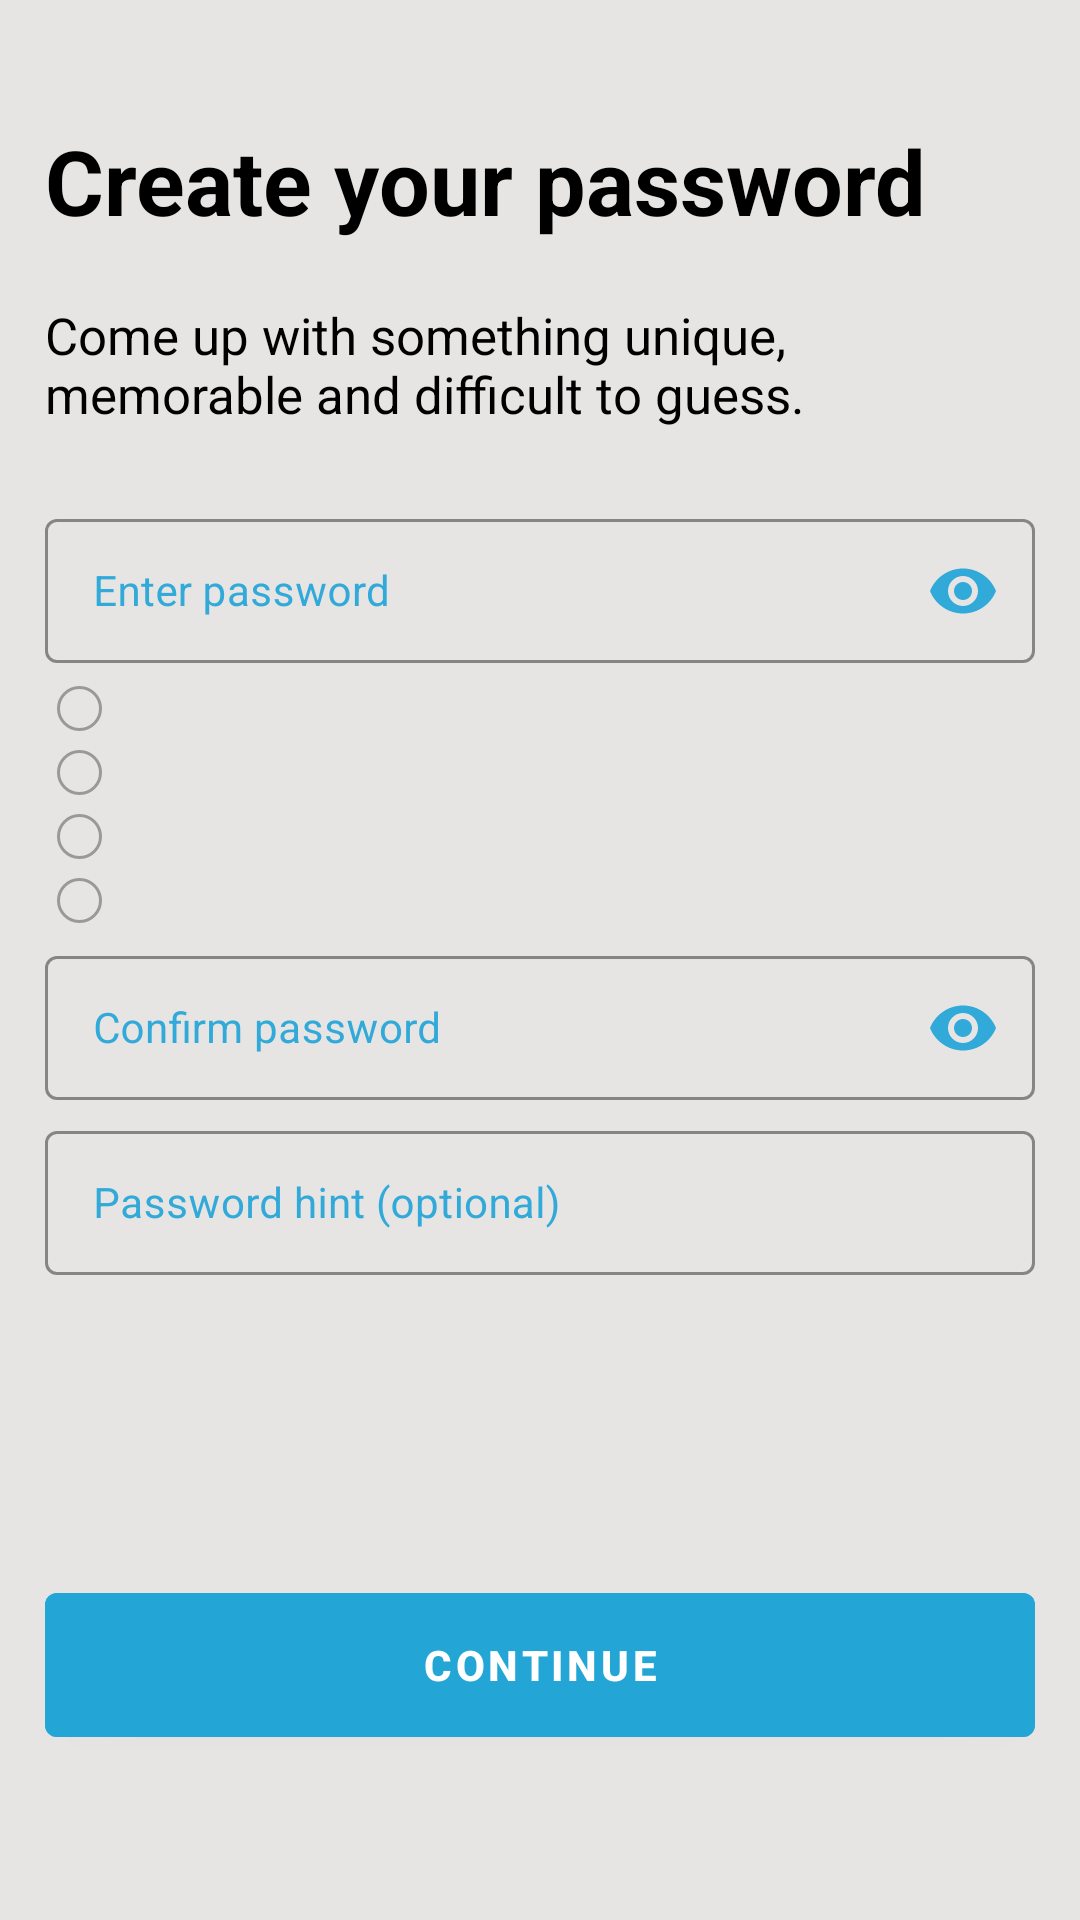

Write the Android layout XML for this screen, with the resource values it uses.
<!-- AndroidManifest.xml: application theme Theme.PasswordManager -->
<!-- res/layout/activity_register_passwords.xml -->
<?xml version="1.0" encoding="utf-8"?>
<RelativeLayout xmlns:android="http://schemas.android.com/apk/res/android"
    xmlns:app="http://schemas.android.com/apk/res-auto"
    xmlns:tools="http://schemas.android.com/tools"
    android:layout_width="match_parent"
    android:layout_height="match_parent"
    android:paddingLeft="15dp"
    android:paddingTop="20dp"
    android:paddingRight="15dp"
    android:paddingBottom="15dp"
    android:background="@color/background"
    tools:context=".RegisterActivityPass">

    <LinearLayout
        android:layout_width="match_parent"
        android:layout_height="match_parent"
        android:orientation="vertical">

        <com.google.android.material.textview.MaterialTextView
            android:layout_width="match_parent"
            android:layout_height="wrap_content"
            android:text="@string/create_your_password"
            android:textColor="@color/black"
            android:textSize="30sp"
            android:textStyle="bold"
            android:paddingTop="20dp"/>

        <com.google.android.material.textview.MaterialTextView
            android:layout_width="wrap_content"
            android:layout_height="wrap_content"
            android:paddingTop="20dp"
            android:paddingBottom="25dp"
            android:text="@string/pass_hints"
            android:textColor="@color/black"
            android:textSize="17sp" />

        <com.google.android.material.textfield.TextInputLayout
            android:id="@+id/reg_pass_text"
            style="@style/Widget.MaterialComponents.TextInputLayout.OutlinedBox.Dense"
            android:layout_width="match_parent"
            android:layout_height="wrap_content"
            android:minHeight="48dp"
            android:textColorHint="@color/main"
            app:boxStrokeColor="@color/main"
            app:endIconDrawable="@drawable/eye_password"
            app:endIconMode="password_toggle"
            app:endIconTint="@color/main"
            app:hintTextColor="@color/main">

            <com.google.android.material.textfield.TextInputEditText
                android:id="@+id/reg_pass"
                android:layout_width="match_parent"
                android:layout_height="wrap_content"
                android:hint="@string/password"
                android:inputType="textPassword"
                android:minHeight="48dp"
                android:textColor="@color/black"
                android:textSize="14sp"
                tools:ignore="TextContrastCheck" />
        </com.google.android.material.textfield.TextInputLayout>

        <ProgressBar
            android:id="@+id/passwordStrengthBar"
            style="@style/CustomProgressBarStyle"
            android:layout_width="match_parent"
            android:layout_height="3dp"
            android:indeterminate="false"
            android:max="7"
            android:paddingStart="4dp"
            android:paddingEnd="4dp"
            android:progress="0" />

        <LinearLayout
            android:id="@+id/conditions"
            android:layout_width="match_parent"
            android:layout_height="wrap_content"
            android:orientation="vertical"
            android:paddingStart="4dp"
            android:paddingTop="4dp"
            android:paddingEnd="4dp">

            <com.google.android.material.textview.MaterialTextView
                android:id="@+id/passLong"
                android:layout_width="match_parent"
                android:layout_height="wrap_content"
                android:drawablePadding="5dp"
                android:paddingBottom="5dp"
                android:textColor="@color/black"
                android:textSize="12sp"
                app:drawableLeftCompat="@drawable/unchecked_condition" />

            <com.google.android.material.textview.MaterialTextView
                android:id="@+id/passNum"
                android:layout_width="match_parent"
                android:layout_height="wrap_content"
                android:drawablePadding="5dp"
                android:paddingBottom="5dp"
                android:textColor="@color/black"
                android:textSize="12sp"
                app:drawableLeftCompat="@drawable/unchecked_condition" />

            <com.google.android.material.textview.MaterialTextView
                android:id="@+id/passLower"
                android:layout_width="match_parent"
                android:layout_height="wrap_content"
                android:drawablePadding="5dp"
                android:paddingBottom="5dp"
                android:textColor="@color/black"
                android:textSize="12sp"
                app:drawableLeftCompat="@drawable/unchecked_condition" />

            <com.google.android.material.textview.MaterialTextView
                android:id="@+id/passUpper"
                android:layout_width="match_parent"
                android:layout_height="wrap_content"
                android:drawablePadding="5dp"
                android:textColor="@color/black"
                android:textSize="12sp"
                app:drawableLeftCompat="@drawable/unchecked_condition" />
        </LinearLayout>

        <com.google.android.material.textfield.TextInputLayout
            android:id="@+id/reg_pass_confirm_text"
            style="@style/Widget.MaterialComponents.TextInputLayout.OutlinedBox.Dense"
            android:layout_width="match_parent"
            android:layout_height="wrap_content"
            android:paddingTop="5dp"
            android:textColorHint="@color/main"
            app:boxStrokeColor="@color/main"
            app:endIconDrawable="@drawable/eye_password"
            app:endIconMode="password_toggle"
            app:endIconTint="@color/main"
            app:hintTextColor="@color/main">

            <com.google.android.material.textfield.TextInputEditText
                android:id="@+id/reg_pass_confirm"
                android:layout_width="match_parent"
                android:layout_height="wrap_content"
                android:hint="@string/confirm_password"
                android:inputType="textPassword"
                android:minHeight="48dp"
                android:textColor="@color/black"
                android:textSize="14sp"
                tools:ignore="TextContrastCheck" />
        </com.google.android.material.textfield.TextInputLayout>

        <com.google.android.material.textfield.TextInputLayout
            style="@style/Widget.MaterialComponents.TextInputLayout.OutlinedBox.Dense"
            android:layout_width="match_parent"
            android:layout_height="wrap_content"
            android:paddingTop="5dp"
            android:textColorHint="@color/main"
            app:boxStrokeColor="@color/main"
            app:hintTextColor="@color/main">

            <com.google.android.material.textfield.TextInputEditText
                android:id="@+id/pass_hint"
                android:layout_width="match_parent"
                android:layout_height="wrap_content"
                android:hint="@string/pass_hint"
                android:inputType="text"
                android:minHeight="48dp"
                android:textColor="@color/black"
                android:textSize="14sp"
                tools:ignore="TextContrastCheck" />
        </com.google.android.material.textfield.TextInputLayout>
    </LinearLayout>

    <LinearLayout
        android:layout_width="match_parent"
        android:layout_height="wrap_content"
        android:layout_alignParentBottom="true"
        android:orientation="vertical"
        android:paddingBottom="40dp">

        <com.google.android.material.button.MaterialButton
            android:id="@+id/button_continue_reg"
            android:layout_width="match_parent"
            android:layout_height="wrap_content"
            android:height="60dp"
            android:backgroundTint="@color/main"
            android:text="@string/continue_reg"
            android:textColor="@color/white"
            android:textStyle="bold"
            tools:ignore="TextContrastCheck" />
    </LinearLayout>

</RelativeLayout>
<!-- resources referenced by this layout -->
<resources>
  <color name="background">#e7e5e4</color>
  <color name="black">#FF000000</color>
  <color name="main">#EE23A5D7</color>
  <color name="white">#FFFFFFFF</color>
  <!-- drawable unchecked_condition (drawable) -->
  <?xml version="1.0" encoding="utf-8"?>
  <shape xmlns:android="http://schemas.android.com/apk/res/android"
      android:shape="oval">
      <stroke
          android:color="#9A9898"
          android:width="1dp"/>
      <size
          android:width="15dp"
          android:height="15dp"/>
  </shape>
  <string name="confirm_password">Confirm password</string>
  <string name="continue_reg">Continue</string>
  <string name="create_your_password">Create your password</string>
  <string name="pass_hint">Password hint (optional)</string>
  <string name="pass_hints">Come up with something unique, memorable and difficult to guess.</string>
  <string name="password">Enter password</string>
  <style name="CustomProgressBarStyle" parent="Widget.AppCompat.ProgressBar.Horizontal">
          <item name="android:progressDrawable">@drawable/custom_progress_bar</item>
          <item name="android:minHeight">3dp</item>
          <item name="android:maxHeight">3dp</item>
          <item name="android:indeterminateOnly">false</item>
          <item name="android:indeterminateBehavior">repeat</item>
      </style>
  <style name="Theme.PasswordManager" parent="Theme.MaterialComponents.Light.NoActionBar">
          
          <item name="colorPrimary">@color/main</item>
          <item name="colorPrimaryVariant">@color/main</item>
          <item name="colorOnPrimary">@color/main</item>
          <item name="android:windowBackground">@color/background</item>
          
          <item name="colorSecondary">@color/main</item>
          <item name="colorSecondaryVariant">@color/main</item>
          <item name="colorOnSecondary">@color/main</item>
          <item name="android:listDivider">@color/main</item>
          
          <item name="android:statusBarColor">@color/main</item>
      </style>
  <!-- drawable custom_progress_bar (drawable) -->
  <layer-list xmlns:android="http://schemas.android.com/apk/res/android">
      <item android:id="@android:id/background">
          <shape android:shape="rectangle">
              <solid android:color="#00CCCCCC" />
          </shape>
      </item>
  
      <item android:id="@android:id/progress">
          <clip>
              <shape android:shape="rectangle">
                  <solid android:color="#26FF00" />
              </shape>
          </clip>
      </item>
  </layer-list>
</resources>
